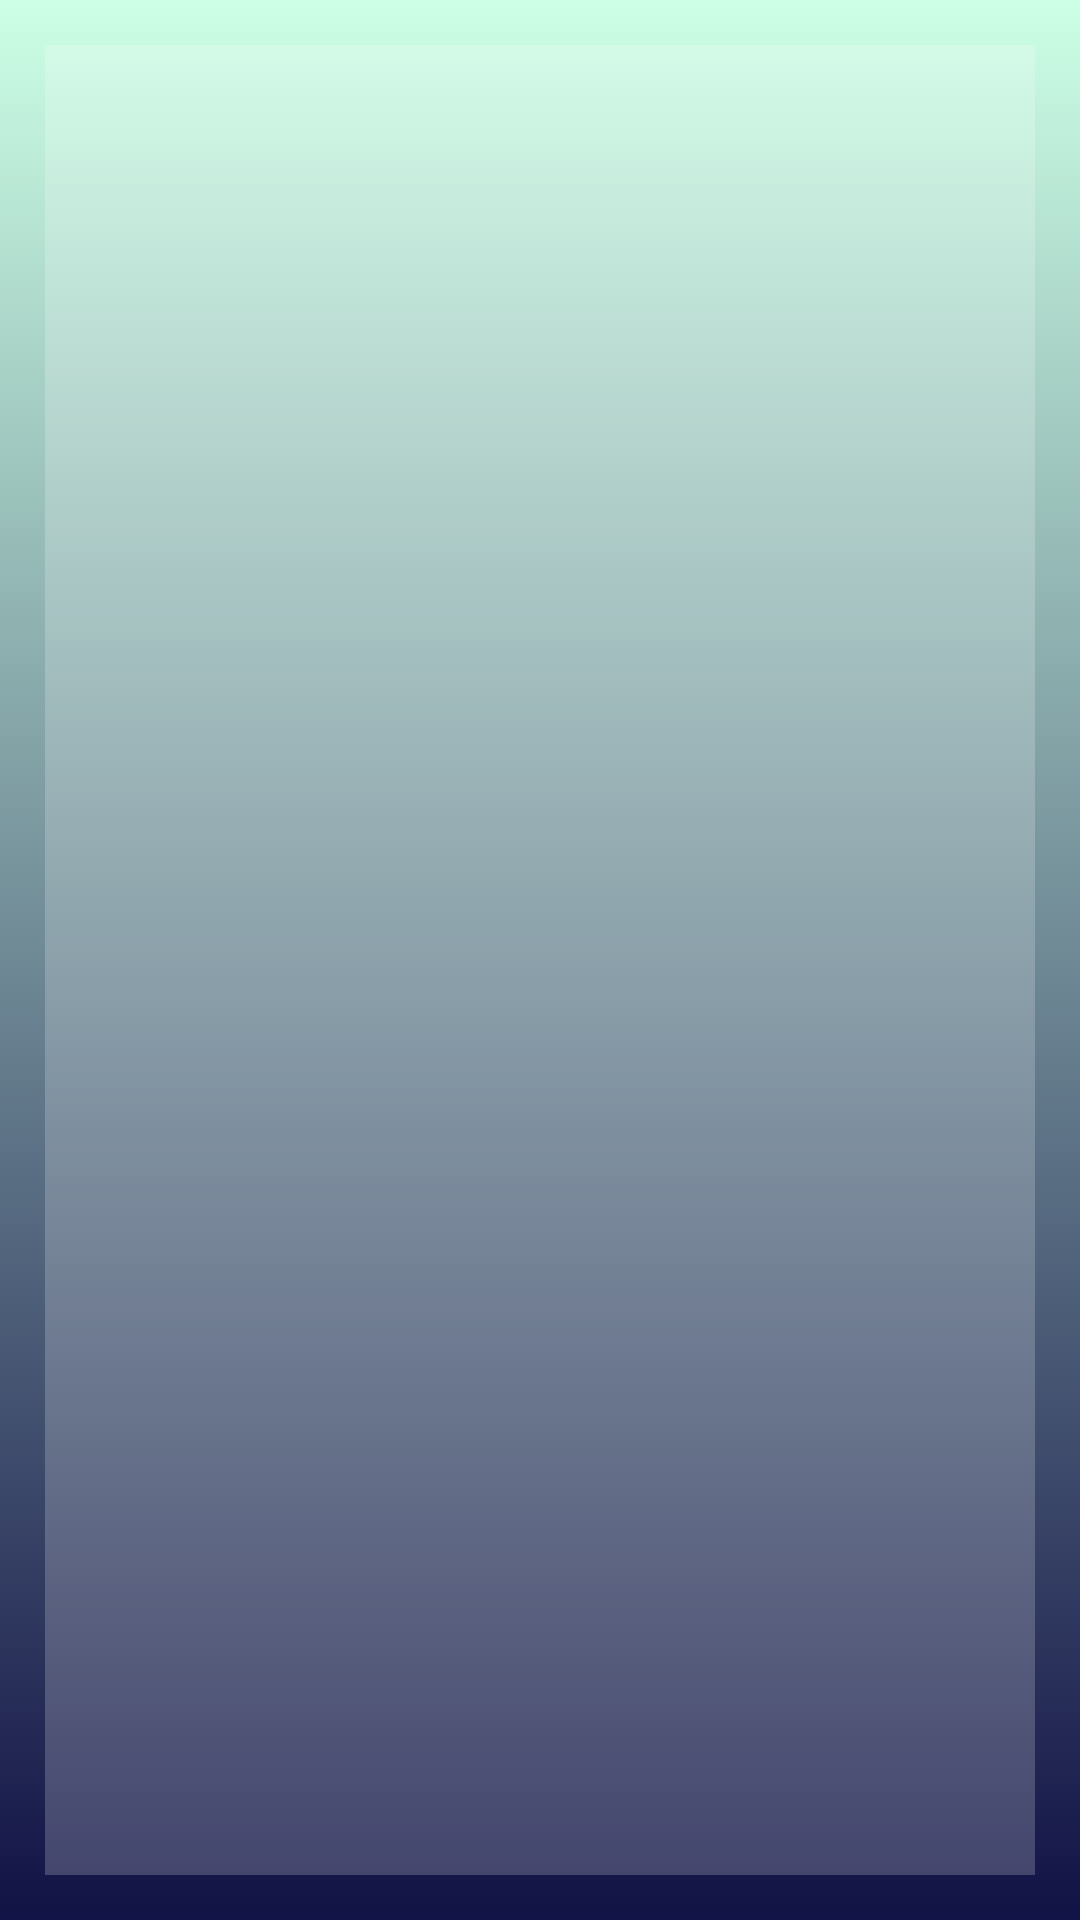

Android layout source for this screen:
<!-- AndroidManifest.xml: application theme NewTheme -->
<!-- res/layout/activity_main.xml -->
<?xml version="1.0" encoding="utf-8"?>
<RelativeLayout xmlns:android="http://schemas.android.com/apk/res/android"
    android:id="@+id/layout_main"
    android:orientation="vertical"
    android:layout_width="match_parent"
    android:layout_height="match_parent"
    android:padding="15sp"
    android:background="@drawable/background_gradient_list">
    <RelativeLayout
        android:id="@+id/main_container"
        android:layout_width="match_parent"
        android:layout_height="match_parent"
        android:layout_centerInParent="true"
        android:visibility="visible"
        android:background="@color/TransparentWhite">

    </RelativeLayout>
</RelativeLayout>
<!-- resources referenced by this layout -->
<resources>
  <color name="TransparentWhite">#33FFFFFF</color>
  <!-- drawable background_gradient_list (drawable) -->
  <?xml version="1.0" encoding="utf-8"?>
  <animation-list xmlns:android="http://schemas.android.com/apk/res/android">
      <item android:drawable="@drawable/background_gradient_1"
          android:duration="3000"/>
      <item android:drawable="@drawable/background_gradient_2"
          android:duration="3000"/>
      <item android:drawable="@drawable/background_gradient_3"
          android:duration="3000"/>
      <item android:drawable="@drawable/background_gradient_4"
          android:duration="3000"/>
      <item android:drawable="@drawable/background_gradient_5"
          android:duration="3000"/>
  </animation-list>
  <style name="NewTheme" parent="Theme.AppCompat.Light.DarkActionBar">
      
      
      
      <item name="colorPrimary">@color/PastelleLightBlue30</item>
      <item name="colorPrimaryDark">@color/PastelleLightBlue30</item>
      <item name="colorAccent">@color/PastelleLightBlue30</item>
      <item name="android:textColorHint">@color/white</item>
      <item name="android:navigationBarColor">@color/PastelleLightBlue30</item>
  </style>
  <!-- drawable background_gradient_1 (drawable) -->
  <?xml version="1.0" encoding="utf-8"?>
  <shape xmlns:android="http://schemas.android.com/apk/res/android"
      android:shape="rectangle">
      
      <gradient
          android:angle="90"
          android:startColor="#111245"
          android:endColor="#CCFFE5"
          android:type="linear"/>
  </shape>
  <!-- drawable background_gradient_2 (drawable) -->
  <?xml version="1.0" encoding="utf-8"?>
  <shape xmlns:android="http://schemas.android.com/apk/res/android"
      android:shape="rectangle">
      
      <gradient
          android:angle="270"
          android:startColor="@color/TeethWhiteDark"
          android:endColor="@color/PastelleLightBlue35"
          android:type="linear"/>
  </shape>
  <!-- drawable background_gradient_3 (drawable) -->
  <?xml version="1.0" encoding="utf-8"?>
  <shape xmlns:android="http://schemas.android.com/apk/res/android"
      android:shape="rectangle">
      
      <gradient
          android:angle="45"
          android:startColor="#006F80"
          android:endColor="#90CCFF"
          android:type="linear"/>
  </shape>
  <!-- drawable background_gradient_4 (drawable) -->
  <?xml version="1.0" encoding="utf-8"?>
  <shape xmlns:android="http://schemas.android.com/apk/res/android"
      android:shape="rectangle">
      
      <gradient
          android:angle="90"
          android:startColor="@color/PastelleLightBlue30"
          android:endColor="@color/PastelleWhite"
          android:type="linear"/>
  </shape>
  <!-- drawable background_gradient_5 (drawable) -->
  <?xml version="1.0" encoding="utf-8"?>
  <shape xmlns:android="http://schemas.android.com/apk/res/android"
      android:shape="rectangle">
      
      <gradient
          android:angle="270"
          android:startColor="@color/PastelleWhite"
          android:endColor="@color/PastelleLightBlue30"
          android:type="linear"/>
  </shape>
  <color name="white">#FFFFFFFF</color>
  <color name="TeethWhiteDark">#f2f1e9</color>
  <color name="PastelleWhite">#fdfcfc</color>
</resources>
